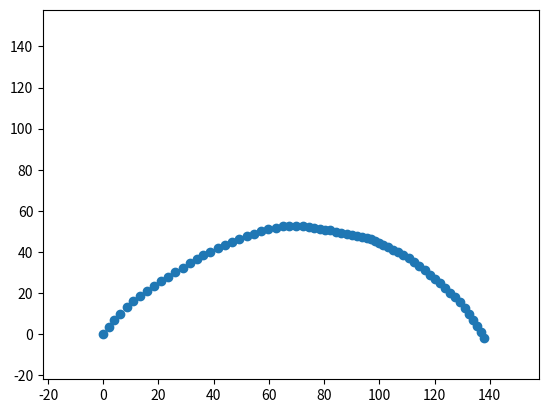

The matplotlib source for this figure:
import matplotlib.pyplot as plt
from math import cos, sin, pi
import random

theta = 60
velocity = 40

v = [velocity * cos(theta * pi / 180), velocity * sin(theta * pi / 180)]
g = -10
d = [0, 0]
d_list = [[0, 0]]

second = 0
n = 10

while True:
# for i in range(100):
    second += 1/n
    v[0] += random.uniform(-2, 2)
    v[1] += random.uniform(-2, 2)
    v[1] += g/n
    d[0] += v[0]/n
    d[1] += v[1]/n
    d_list.append(d.copy())
    if d[1] <= 0:
        break

print(d, second)
plt.scatter([i[0] for i in d_list], [i[1] for i in d_list])
temp = [i[0] for i in d_list] + [i[1] for i in d_list]
minimum = min(temp) - 20
maximum = max(temp) + 20
plt.xlim(minimum, maximum)
plt.ylim(minimum, maximum)
plt.show()